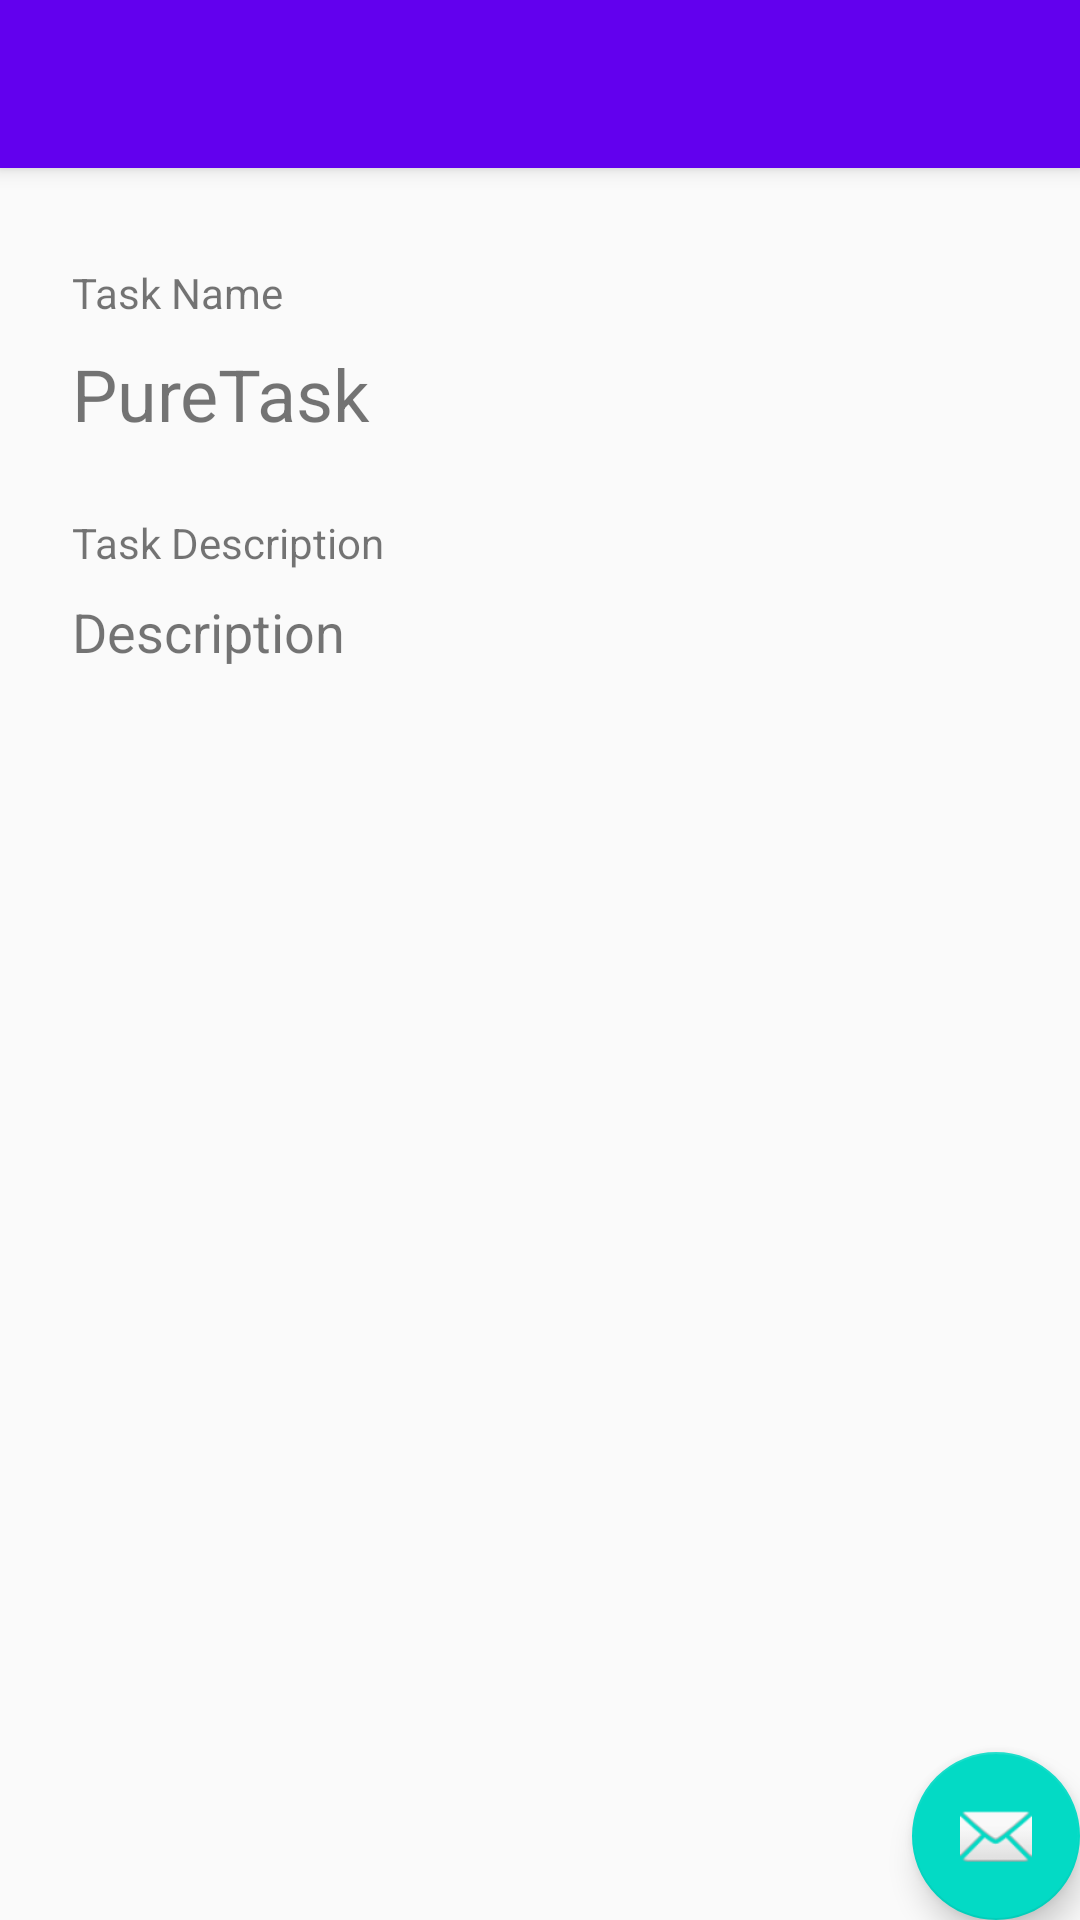

Layout XML and referenced resources for this Android screen:
<!-- AndroidManifest.xml: activity theme AppTheme.NoActionBar -->
<!-- res/layout/activity_task_detail.xml -->
<?xml version="1.0" encoding="utf-8"?>
<androidx.coordinatorlayout.widget.CoordinatorLayout xmlns:android="http://schemas.android.com/apk/res/android"
    xmlns:app="http://schemas.android.com/apk/res-auto"
    xmlns:tools="http://schemas.android.com/tools"
    android:layout_width="match_parent"
    android:layout_height="match_parent"
    tools:context=".TaskDetailActivity">

    <com.google.android.material.appbar.AppBarLayout
        android:layout_width="match_parent"
        android:layout_height="wrap_content"
        android:theme="@style/AppTheme.AppBarOverlay">

        <androidx.appcompat.widget.Toolbar
            android:id="@+id/toolbar"
            android:layout_width="match_parent"
            android:layout_height="?attr/actionBarSize"
            android:background="?attr/colorPrimary"
            app:popupTheme="@style/AppTheme.PopupOverlay" />

    </com.google.android.material.appbar.AppBarLayout>

    <include layout="@layout/content_task_detail" />

    <com.google.android.material.floatingactionbutton.FloatingActionButton
        android:id="@+id/fab"
        android:layout_width="wrap_content"
        android:layout_height="wrap_content"
        android:layout_gravity="bottom|end"
        android:layout_margin="@dimen/fab_margin"
        app:srcCompat="@android:drawable/ic_dialog_email" />

</androidx.coordinatorlayout.widget.CoordinatorLayout>
<!-- res/layout/content_task_detail.xml (included above) -->
<?xml version="1.0" encoding="utf-8"?>
<androidx.constraintlayout.widget.ConstraintLayout xmlns:android="http://schemas.android.com/apk/res/android"
    xmlns:app="http://schemas.android.com/apk/res-auto"
    xmlns:tools="http://schemas.android.com/tools"
    android:layout_width="match_parent"
    android:layout_height="match_parent"
    android:padding="24dp"
    app:layout_behavior="@string/appbar_scrolling_view_behavior"
    tools:context=".TaskDetailActivity"
    tools:showIn="@layout/activity_task_detail">

    <TextView
        android:id="@+id/textView7"
        android:layout_width="wrap_content"
        android:layout_height="wrap_content"
        android:layout_marginTop="8dp"
        android:text="Task Name"
        app:layout_constraintStart_toStartOf="parent"
        app:layout_constraintTop_toTopOf="parent" />

    <TextView
        android:id="@+id/nameTextView"
        android:layout_width="0dp"
        android:layout_height="wrap_content"
        android:layout_marginTop="8dp"
        android:textSize="24sp"
        app:layout_constraintEnd_toEndOf="parent"
        app:layout_constraintStart_toStartOf="@+id/textView7"
        app:layout_constraintTop_toBottomOf="@+id/textView7"
        tools:text="@string/app_name" />

    <TextView
        android:id="@+id/textView9"
        android:layout_width="wrap_content"
        android:layout_height="wrap_content"
        android:layout_marginTop="24dp"
        android:text="Task Description"
        app:layout_constraintStart_toStartOf="@+id/nameTextView"
        app:layout_constraintTop_toBottomOf="@+id/nameTextView" />

    <TextView
        android:id="@+id/descriptionTextView"
        android:layout_width="0dp"
        android:layout_height="0dp"
        android:layout_marginTop="8dp"
        android:scrollbars="vertical"
        android:textSize="18sp"
        app:layout_constraintBottom_toBottomOf="parent"
        app:layout_constraintEnd_toEndOf="parent"
        app:layout_constraintStart_toStartOf="@+id/textView9"
        app:layout_constraintTop_toBottomOf="@+id/textView9"
        tools:text="Description" />
</androidx.constraintlayout.widget.ConstraintLayout>
<!-- resources referenced by this layout -->
<resources>
  <string name="app_name">PureTask</string>
  <style name="AppTheme.AppBarOverlay" parent="ThemeOverlay.AppCompat.Dark.ActionBar" />
  <style name="AppTheme.PopupOverlay" parent="ThemeOverlay.AppCompat.Light" />
  <style name="AppTheme.NoActionBar">
          <item name="windowActionBar">false</item>
          <item name="android:windowActionBarOverlay">true</item>
          <item name="windowNoTitle">true</item>
      </style>
</resources>
